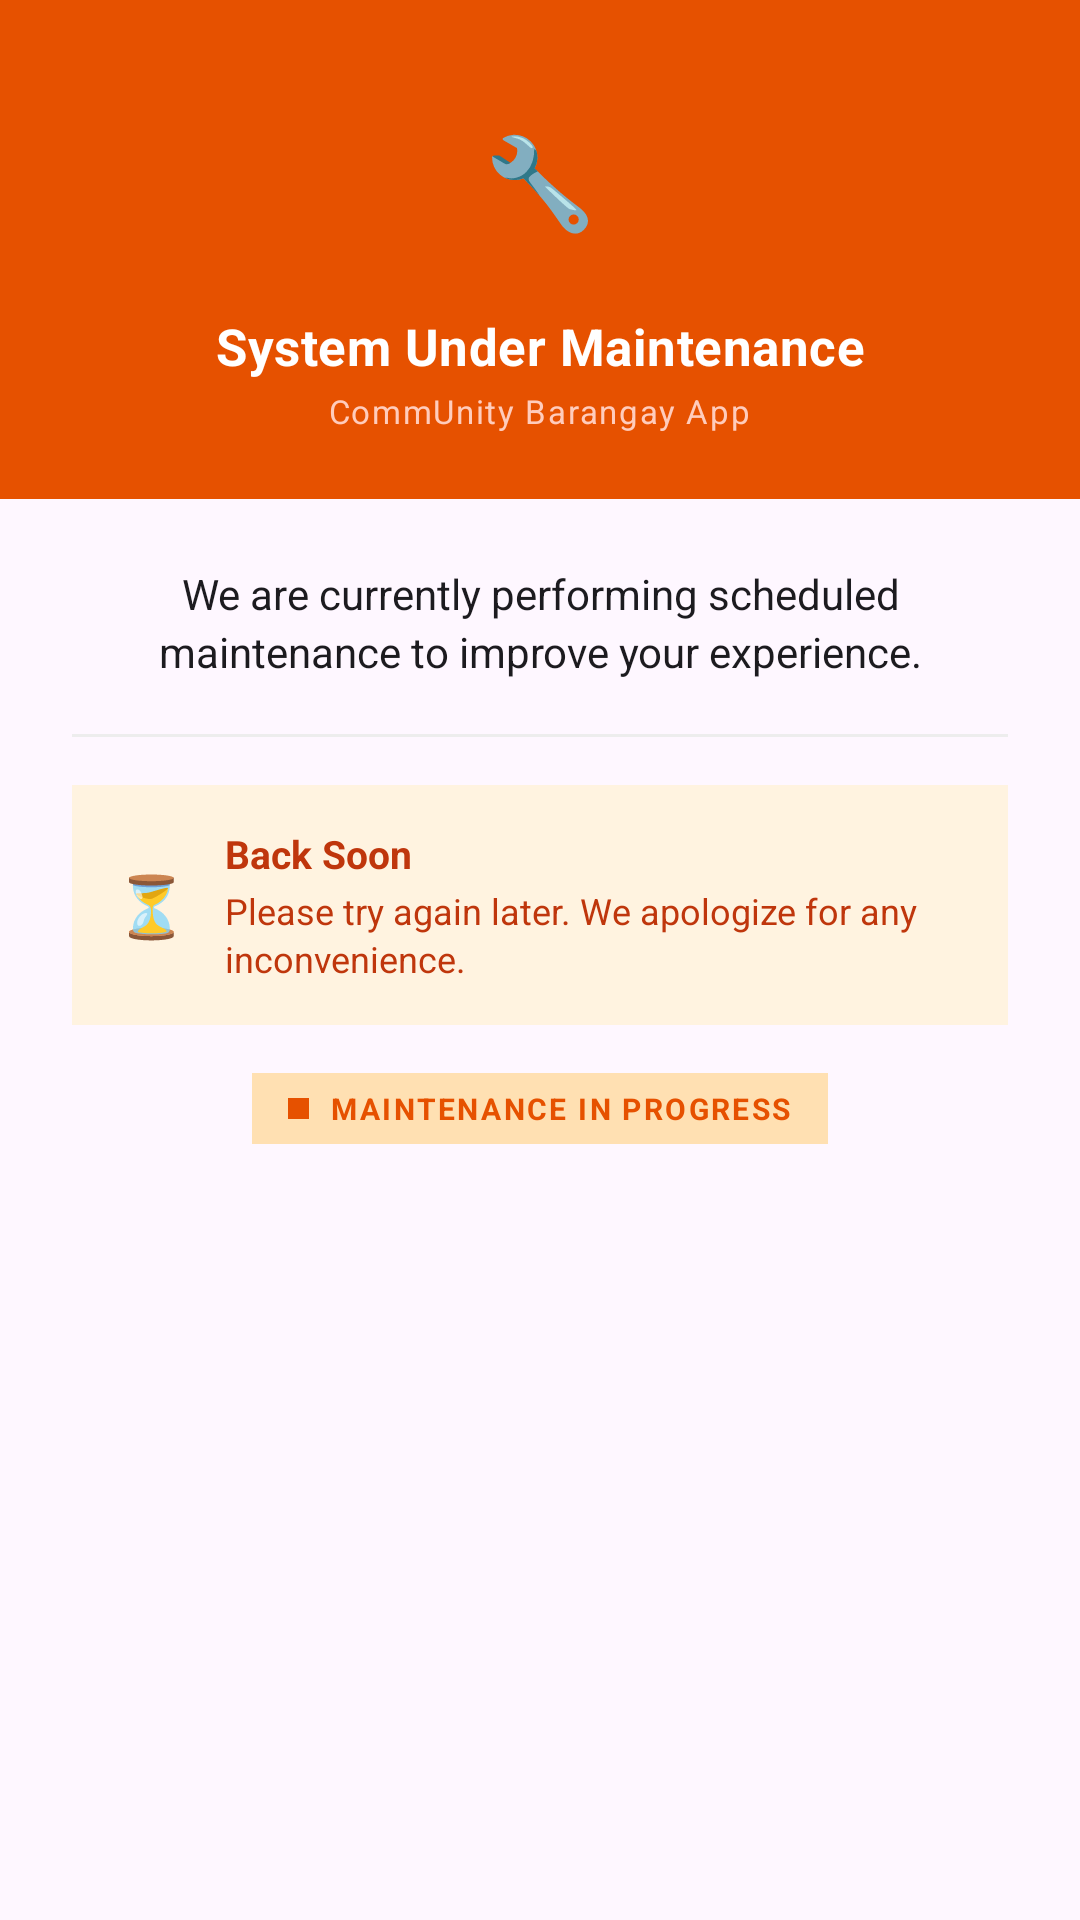

Produce the Android XML layout that renders to this screen, including the resource entries it uses.
<!-- AndroidManifest.xml: application theme Theme.CommUnitys -->
<!-- res/layout/dialog_maintenance.xml -->
<?xml version="1.0" encoding="utf-8"?>
<LinearLayout
    xmlns:android="http://schemas.android.com/apk/res/android"
    android:layout_width="match_parent"
    android:layout_height="wrap_content"
    android:orientation="vertical">

    
    <LinearLayout
        android:layout_width="match_parent"
        android:layout_height="wrap_content"
        android:background="@color/maintenance_header"
        android:gravity="center"
        android:orientation="vertical"
        android:paddingTop="28dp"
        android:paddingBottom="22dp"
        android:paddingStart="20dp"
        android:paddingEnd="20dp">

        
        <FrameLayout
            android:layout_width="64dp"
            android:layout_height="64dp"
            android:background="@drawable/circle_white_20_alpha"
            android:layout_marginBottom="12dp">

            <TextView
                android:layout_width="match_parent"
                android:layout_height="match_parent"
                android:text="🔧"
                android:textSize="30sp"
                android:gravity="center" />

        </FrameLayout>

        <TextView
            android:layout_width="wrap_content"
            android:layout_height="wrap_content"
            android:text="System Under Maintenance"
            android:textColor="#FFFFFF"
            android:textSize="17sp"
            android:textStyle="bold"
            android:letterSpacing="0.01"
            android:gravity="center" />

        <TextView
            android:layout_width="wrap_content"
            android:layout_height="wrap_content"
            android:text="CommUnity Barangay App"
            android:textColor="#FFCCBC"
            android:textSize="11sp"
            android:layout_marginTop="3dp"
            android:gravity="center"
            android:letterSpacing="0.05" />

    </LinearLayout>

    
    <LinearLayout
        android:layout_width="match_parent"
        android:layout_height="wrap_content"
        android:orientation="vertical"
        android:background="?attr/colorSurface"
        android:paddingStart="24dp"
        android:paddingEnd="24dp"
        android:paddingTop="22dp"
        android:paddingBottom="8dp">

        
        <TextView
            android:layout_width="match_parent"
            android:layout_height="wrap_content"
            android:text="We are currently performing scheduled maintenance to improve your experience."
            android:textColor="@color/maintenance_body_text"
            android:textSize="14sp"
            android:gravity="center"
            android:lineSpacingExtra="3dp"
            android:layout_marginBottom="18dp" />

        
        <View
            android:layout_width="match_parent"
            android:layout_height="1dp"
            android:background="@color/maintenance_divider"
            android:layout_marginBottom="16dp" />

        
        <LinearLayout
            android:layout_width="match_parent"
            android:layout_height="wrap_content"
            android:background="@color/maintenance_info_bg"
            android:padding="14dp"
            android:orientation="horizontal"
            android:gravity="center_vertical"
            android:layout_marginBottom="16dp">

            <TextView
                android:layout_width="wrap_content"
                android:layout_height="wrap_content"
                android:text="⏳"
                android:textSize="20sp"
                android:layout_marginEnd="12dp" />

            <LinearLayout
                android:layout_width="0dp"
                android:layout_height="wrap_content"
                android:layout_weight="1"
                android:orientation="vertical">

                <TextView
                    android:layout_width="wrap_content"
                    android:layout_height="wrap_content"
                    android:text="Back Soon"
                    android:textColor="@color/maintenance_info_text"
                    android:textSize="13sp"
                    android:textStyle="bold"
                    android:layout_marginBottom="2dp" />

                <TextView
                    android:layout_width="wrap_content"
                    android:layout_height="wrap_content"
                    android:text="Please try again later. We apologize for any inconvenience."
                    android:textColor="@color/maintenance_info_text"
                    android:textSize="12sp"
                    android:lineSpacingExtra="2dp" />

            </LinearLayout>

        </LinearLayout>

        
        <LinearLayout
            android:layout_width="wrap_content"
            android:layout_height="wrap_content"
            android:background="@color/maintenance_tag_bg"
            android:paddingStart="12dp"
            android:paddingEnd="12dp"
            android:paddingTop="5dp"
            android:paddingBottom="5dp"
            android:layout_gravity="center"
            android:orientation="horizontal"
            android:gravity="center_vertical"
            android:layout_marginBottom="18dp">

            <TextView
                android:layout_width="7dp"
                android:layout_height="7dp"
                android:background="@color/maintenance_tag_text"
                android:layout_marginEnd="7dp" />

            <TextView
                android:layout_width="wrap_content"
                android:layout_height="wrap_content"
                android:text="MAINTENANCE IN PROGRESS"
                android:textColor="@color/maintenance_tag_text"
                android:textSize="10sp"
                android:textStyle="bold"
                android:letterSpacing="0.08" />

        </LinearLayout>

    </LinearLayout>

</LinearLayout>
<!-- resources referenced by this layout -->
<resources>
  <color name="maintenance_body_text">#1C1B1F</color>
  <color name="maintenance_divider">#EDEDED</color>
  <color name="maintenance_header">#E65100</color>
  <color name="maintenance_info_bg">#FFF3E0</color>
  <color name="maintenance_info_text">#BF360C</color>
  <color name="maintenance_tag_bg">#FFE0B2</color>
  <color name="maintenance_tag_text">#E65100</color>
  <style name="Theme.CommUnitys" parent="Base.Theme.CommUnitys" />
  <style name="Base.Theme.CommUnitys" parent="Theme.Material3.DayNight.NoActionBar">
          
      </style>
</resources>
